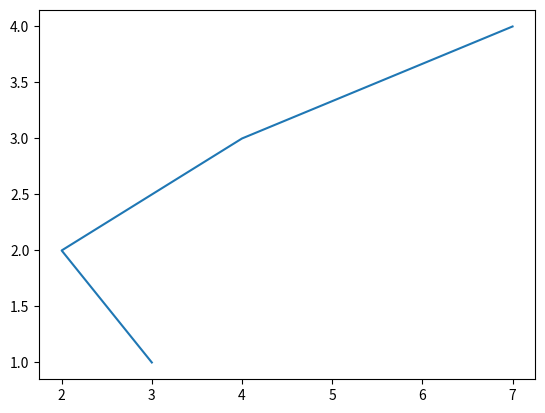

Here is the Python script that generated this plot:
from matplotlib import pyplot as plt

x=[3,2,4,7]
y=[1,2,3,4]

#fn to plot
plt.plot(x,y)

#fn to visualize
plt.show()
